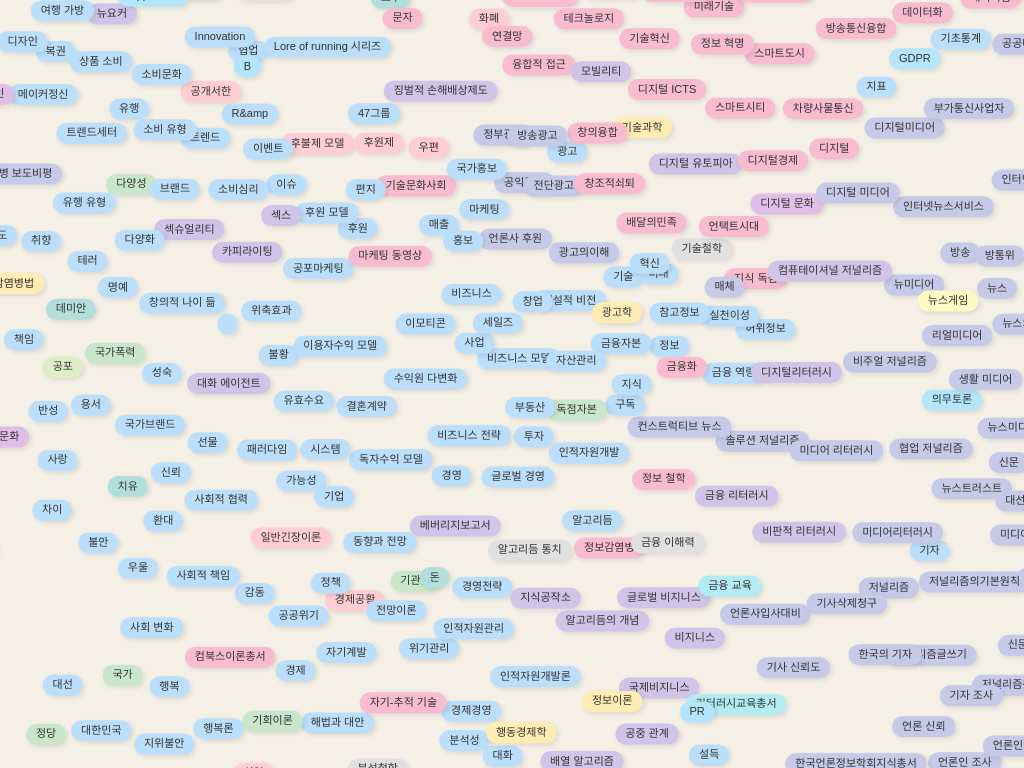
D3 v7 page, settled after 360 driven frames (6 s of simulated time); the page loaded 1 data file(s).


    const pastelColors = [
      "#FFCDD2", "#F8BBD0", "#E1BEE7", "#D1C4E9",
      "#C5CAE9", "#BBDEFB", "#B3E5FC", "#B2EBF2",
      "#B2DFDB", "#C8E6C9", "#DCEDC8", "#F0F4C3",
      "#FFF9C4", "#FFECB3", "#FFE0B2", "#FFCCBC",
      "#D7CCC8", "#CFD8DC", "#F5E0DC", "#E0E0E0"
    ];

    const FONT_SIZE = 11;
    const PADDING_X = 10;
    const PADDING_Y = 5;
    const BORDER_RADIUS = 16;
    const HOVER_SCALE = 1.2;
    const SHADOW_BLUR = 5;
    const SHADOW_OFFSET = 2;
    const PAN_EXTENT_PADDING = 20; // ★ 패닝 범위 여유 공간 조정 (기존 50 -> 20)

    d3.json("d3_nodes.json").then(data => {
      data.nodes.forEach(node => {
        node.url = `http://commbooks.com/도서-태그/${encodeURIComponent(node.name.replace(/\s+/g, '-'))}`;
      });

      const canvas = document.getElementById('node-canvas');
      const ctx = canvas.getContext('2d');

      let width = window.innerWidth;
      let height = window.innerHeight;
      let currentTransform = d3.zoomIdentity;
      let hoveredNode = null;
      let simulationEnded = false;
      const stabilizationTime = 5000;

      const dpr = window.devicePixelRatio || 1;
      canvas.width = width * dpr;
      canvas.height = height * dpr;
      canvas.style.width = `${width}px`;
      canvas.style.height = `${height}px`;
      ctx.scale(dpr, dpr);

      const color = d3.scaleOrdinal(pastelColors);

      ctx.font = `${FONT_SIZE}px sans-serif`;
      data.nodes.forEach(node => {
        const textMetrics = ctx.measureText(node.name);
        node.textWidth = textMetrics.width;
        node.nodeWidth = node.textWidth + PADDING_X * 2;
        node.nodeHeight = FONT_SIZE + PADDING_Y * 2;
        node.collisionRadius = Math.max(node.nodeWidth, node.nodeHeight) / 2 + 5;
      });

      const simulation = d3.forceSimulation(data.nodes)
        .alphaDecay(0.07)
        .alpha(0.2)
        .force("x", d3.forceX(width / 2).strength(0.25))
        .force("y", d3.forceY(height / 2).strength(0.25))
        .force("collide", d3.forceCollide(d => d.collisionRadius).strength(0.8))
        .force("charge", d3.forceManyBody().strength(-30))
        .force("center", d3.forceCenter(width / 2, height / 2))
        .on("tick", () => {
  const boundaryRadius = Math.min(width, height) / 2 * 1.0;
  const threshold = boundaryRadius * 1.2;
  const strongPullStrength = 0.005;
  const hardLimit = boundaryRadius * 12.5;  // 🔽 이거 안 적어서 안 된 겁니다.

  data.nodes.forEach(d => {
    const dx = d.x - width / 2;
    const dy = d.y - height / 2;
    const dist = Math.sqrt(dx * dx + dy * dy);

    // Soft pull: threshold 바깥쪽만 당김
    if (dist > threshold) {
      const overshoot = dist - threshold;
      const pull = strongPullStrength * overshoot;
      d.vx -= (dx / dist) * pull;
      d.vy -= (dy / dist) * pull;
    }

    // Hard clamp: 진짜 멀리 튄 애는 위치 강제 덮어씌움
    if (dist > hardLimit) {
      const scale = hardLimit / dist;
      d.x = width / 2 + dx * scale;
      d.y = height / 2 + dy * scale;
      d.vx = 0;
      d.vy = 0;
    }
  });

  if (!simulationEnded) {
    drawNodes();
  }
});


      function drawRoundedRect(x, y, w, h, r, isHovered = false) {
        if (w < 2 * r) r = w / 2;
        if (h < 2 * r) r = h / 2;
        
        ctx.beginPath();
        ctx.moveTo(x + r, y);
        ctx.arcTo(x + w, y, x + w, y + h, r);
        ctx.arcTo(x + w, y + h, x, y + h, r);
        ctx.arcTo(x, y + h, x, y, r);
        ctx.arcTo(x, y, x + w, y, r);
        ctx.closePath();

        if (isHovered) {
            ctx.shadowColor = "rgba(0,0,0,0.2)";
            ctx.shadowBlur = SHADOW_BLUR * 1.5;
            ctx.shadowOffsetX = SHADOW_OFFSET * 1.2;
            ctx.shadowOffsetY = SHADOW_OFFSET * 1.2;
        } else {
            ctx.shadowColor = "rgba(0,0,0,0.1)";
            ctx.shadowBlur = SHADOW_BLUR;
            ctx.shadowOffsetX = SHADOW_OFFSET;
            ctx.shadowOffsetY = SHADOW_OFFSET;
        }
        ctx.fill();
        ctx.shadowColor = "transparent";
      }

      function drawNodes() {
        ctx.clearRect(0, 0, width, height);
        ctx.save();
        ctx.translate(currentTransform.x, currentTransform.y);
        ctx.scale(currentTransform.k, currentTransform.k);

        data.nodes.forEach(d => {
          if (d === hoveredNode) return; 
          drawSingleNode(d, false);
        });

        if (hoveredNode) {
          drawSingleNode(hoveredNode, true);
        }
        ctx.restore();
      }
      
      function drawSingleNode(d, isHovered) {
        let currentFontSize = FONT_SIZE;
        let nodeDrawWidth = d.nodeWidth;
        let nodeDrawHeight = d.nodeHeight;
        let rectX = d.x - nodeDrawWidth / 2;
        let rectY = d.y - nodeDrawHeight / 2;
        let effectiveBorderRadius = BORDER_RADIUS;

        if (isHovered) {
            nodeDrawWidth *= HOVER_SCALE;
            nodeDrawHeight *= HOVER_SCALE;
            currentFontSize *= HOVER_SCALE * 0.9;
            rectX = d.x - nodeDrawWidth / 2;
            rectY = d.y - nodeDrawHeight / 2;
            effectiveBorderRadius *= HOVER_SCALE * 0.8;
        }

        ctx.fillStyle = color(d.cluster);
        drawRoundedRect(rectX, rectY, nodeDrawWidth, nodeDrawHeight, effectiveBorderRadius, isHovered);

        ctx.fillStyle = "#333";
        ctx.font = `${currentFontSize}px sans-serif`;
        ctx.textAlign = "center";
        ctx.textBaseline = "middle";
        ctx.fillText(d.name, d.x, d.y);
      }

      // --- 패닝 범위 계산 및 설정 함수 ---
      function setPanningExtent() {
        if (!data || !data.nodes || data.nodes.length === 0) {
            zoom.translateExtent([
                [width / 2 - Math.min(width, height) / 4, height / 2 - Math.min(width, height) / 4],
                [width / 2 + Math.min(width, height) / 4, height / 2 + Math.min(width, height) / 4]
            ]);
            return;
        }

        let minX = Infinity, minY = Infinity, maxX = -Infinity, maxY = -Infinity;
        data.nodes.forEach(d => {
          // ★ 노드 자체의 실제 크기를 고려하여 바운딩 박스 계산
          const nodeLeft = d.x - d.nodeWidth / 2;
          const nodeRight = d.x + d.nodeWidth / 2;
          const nodeTop = d.y - d.nodeHeight / 2;
          const nodeBottom = d.y + d.nodeHeight / 2;

          if (nodeLeft < minX) minX = nodeLeft;
          if (nodeTop < minY) minY = nodeTop;
          if (nodeRight > maxX) maxX = nodeRight;
          if (nodeBottom > maxY) maxY = nodeBottom;
        });
        
        if (minX === Infinity || minY === Infinity || maxX === -Infinity || maxY === -Infinity) {
              zoom.translateExtent([
                  [width / 2 - Math.min(width, height) / 4, height / 2 - Math.min(width, height) / 4],
                  [width / 2 + Math.min(width, height) / 4, height / 2 + Math.min(width, height) / 4]
              ]);
            return;
        }

        const currentPanPadding = PAN_EXTENT_PADDING;

        zoom.translateExtent([
          [minX - currentPanPadding, minY - currentPanPadding],
          [maxX + currentPanPadding, maxY + currentPanPadding]
        ]);
      }

      setTimeout(() => {
        simulation.alphaTarget(0).stop();
        simulationEnded = true;
        console.log("Force Simulation 정지 (고정)");
        setPanningExtent(); 
        drawNodes();
      }, stabilizationTime);

      const zoom = d3.zoom()
        .scaleExtent([0.2, 2])
        .on("zoom", (event) => {
          currentTransform = event.transform;
          drawNodes();
        });
      d3.select(canvas).call(zoom);

      // 랜덤 초기 위치 설정 (보는 시점만 랜덤 이동)
const maxPanX = width / 2;
const maxPanY = height / 2;
const randomPanX = (Math.random() - 0.5) * maxPanX * 3;
const randomPanY = (Math.random() - 0.5) * maxPanY * 3;

currentTransform = d3.zoomIdentity.translate(randomPanX, randomPanY);
d3.select(canvas).call(zoom.transform, currentTransform);

drawNodes();

      
      // 초기에는 패닝 범위가 설정되지 않았을 수 있으므로, 한번 그려줌.
      // 시뮬레이션 안정화 후 setPanningExtent가 호출되므로, 그 전까지는 자유롭게 패닝될 수 있음.
      drawNodes(); 

      canvas.addEventListener('mousemove', (event) => {
        const [mx, my] = d3.pointer(event); 
        const simX = currentTransform.invertX(mx);
        const simY = currentTransform.invertY(my);
        let newHoveredNode = null;

        for (let i = data.nodes.length - 1; i >= 0; i--) {
          const d = data.nodes[i];
          const nodeLeft = d.x - d.nodeWidth / 2;
          const nodeRight = d.x + d.nodeWidth / 2;
          const nodeTop = d.y - d.nodeHeight / 2;
          const nodeBottom = d.y + d.nodeHeight / 2;
          if (simX >= nodeLeft && simX <= nodeRight && simY >= nodeTop && simY <= nodeBottom) {
            newHoveredNode = d;
            break;
          }
        }
        if (hoveredNode !== newHoveredNode) {
          hoveredNode = newHoveredNode;
          canvas.style.cursor = hoveredNode ? 'pointer' : 'grab';
          if (simulationEnded || hoveredNode) { 
            drawNodes();
          }
        }
      });

      canvas.addEventListener('click', (event) => {
        if (hoveredNode && hoveredNode.url) {
          window.open(hoveredNode.url, '_blank');
        }
      });
      
      window.addEventListener('resize', () => {
        width = window.innerWidth;
        height = window.innerHeight;
        
        canvas.width = width * dpr;
        canvas.height = height * dpr;
        canvas.style.width = `${width}px`;
        canvas.style.height = `${height}px`;
        ctx.scale(dpr, dpr);

        simulation.force("x", d3.forceX(width / 2).strength(0.2))
                  .force("y", d3.forceY(height / 2).strength(0.2))
                  .force("center", d3.forceCenter(width / 2, height / 2));
        
        if (!simulationEnded) {
            simulation.alpha(0.3).restart(); 
        }
        setPanningExtent(); 
        drawNodes();
      });

    }).catch(error => {
      console.error("데이터 로딩 또는 처리 중 오류 발생:", error);
    });
  

### data: d3_nodes.json
{
 "nodes": [
  {
   "id": 0,
   "name": "0차원",
   "cluster": 12,
   "url": "http://commbooks.com/도서-태그/0%EC%B0%A8%EC…",
   "x": 8.106,
   "y": 5.168
  },
  {
   "id": 1,
   "name": "AI아트",
   "cluster": 8,
   "url": "http://commbooks.com/도서-태그/AI%EC%95%84%E…",
   "x": 11.45,
   "y": 2.771
  },
  {
   "id": 2,
   "name": "소프트웨어아트",
   "cluster": 0,
   "url": "http://commbooks.com/도서-태그/%EC%86%8C%ED%…",
   "x": 10.24,
   "y": 2.866
  },
  {
   "id": 3,
   "name": "알고리즘",
   "cluster": 1,
   "url": "http://commbooks.com/도서-태그/%EC%95%8C%EA%…",
   "x": 10.79,
   "y": 4.733
  },
  {
   "id": 4,
   "name": "인공지능",
   "cluster": 8,
   "url": "http://commbooks.com/도서-태그/%EC%9D%B8%EA%…",
   "x": 11.4,
   "y": 2.835
  },
  {
   "id": 5,
   "name": "정보기술",
   "cluster": 8,
   "url": "http://commbooks.com/도서-태그/%EC%A0%95%EB%…",
   "x": 11.21,
   "y": 3.35
  },
  {
   "id": 6,
   "name": "커뮤니케이션이해총서",
   "cluster": 5,
   "url": "http://commbooks.com/도서-태그/%EC%BB%A4%EB%…",
   "x": 10.82,
   "y": 5.476
  },
  {
   "id": 7,
   "name": "컴퓨팅아트",
   "cluster": 8,
   "url": "http://commbooks.com/도서-태그/%EC%BB%B4%ED%…",
   "x": 10.92,
   "y": 2.98
  },
  "... 1,884 more items"
 ]
}